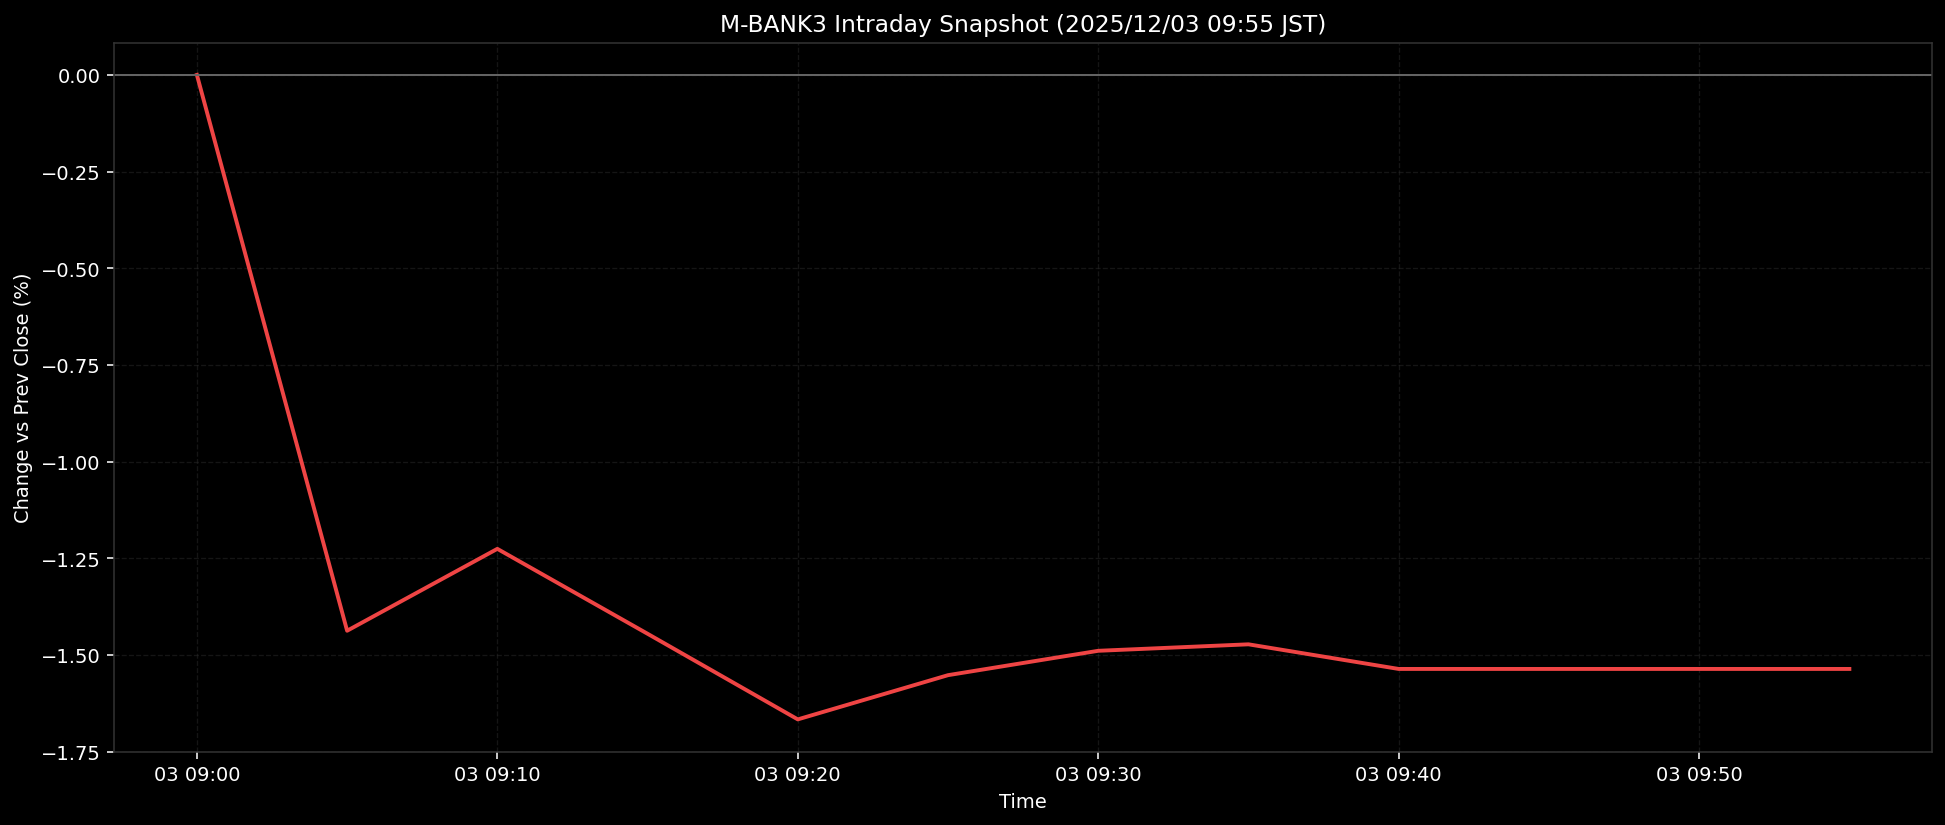

Values plotted in this chart, from the file beside it:
ts, pct
2025-12-03T09:00:00+0900, 0.0
2025-12-03T09:05:00+0900, -1.438
2025-12-03T09:10:00+0900, -1.226
2025-12-03T09:15:00+0900, -1.446
2025-12-03T09:20:00+0900, -1.667
2025-12-03T09:25:00+0900, -1.553
2025-12-03T09:30:00+0900, -1.49
2025-12-03T09:35:00+0900, -1.473
2025-12-03T09:40:00+0900, -1.536
2025-12-03T09:45:00+0900, -1.536
2025-12-03T09:50:00+0900, -1.536
2025-12-03T09:55:00+0900, -1.536
